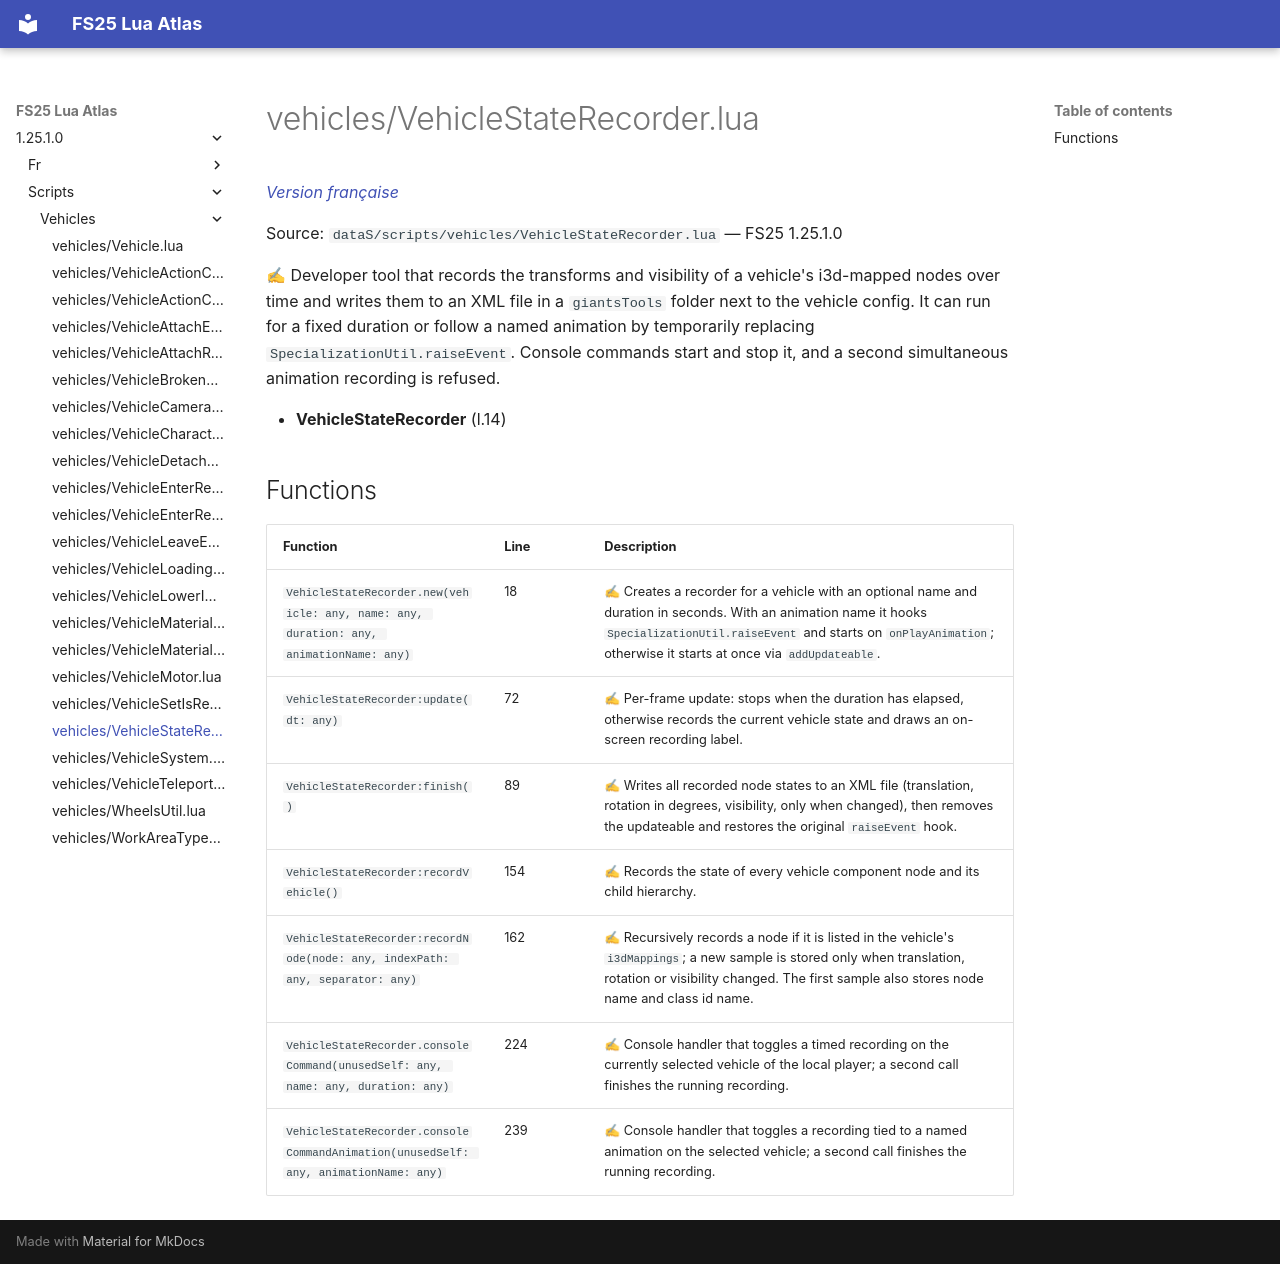

repository: Tim0219800/fs25-lua-atlas · page: 1.25.1.0/scripts/vehicles/VehicleStateRecorder.html · generator: mkdocs

# vehicles/VehicleStateRecorder.lua

*[Version française](../../fr/scripts/vehicles/VehicleStateRecorder.md)*

Source: `dataS/scripts/vehicles/VehicleStateRecorder.lua` — FS25 1.25.1.0

✍ Developer tool that records the transforms and visibility of a vehicle's i3d-mapped nodes over time and writes them to an XML file in a `giantsTools` folder next to the vehicle config. It can run for a fixed duration or follow a named animation by temporarily replacing `SpecializationUtil.raiseEvent`. Console commands start and stop it, and a second simultaneous animation recording is refused.

- **VehicleStateRecorder** (l.14)

## Functions

| Function | Line | Description |
|---|---|---|
| `VehicleStateRecorder.new(vehicle: any, name: any, duration: any, animationName: any)` | 18 | ✍ Creates a recorder for a vehicle with an optional name and duration in seconds. With an animation name it hooks `SpecializationUtil.raiseEvent` and starts on `onPlayAnimation`; otherwise it starts at once via `addUpdateable`. |
| `VehicleStateRecorder:update(dt: any)` | 72 | ✍ Per-frame update: stops when the duration has elapsed, otherwise records the current vehicle state and draws an on-screen recording label. |
| `VehicleStateRecorder:finish()` | 89 | ✍ Writes all recorded node states to an XML file (translation, rotation in degrees, visibility, only when changed), then removes the updateable and restores the original `raiseEvent` hook. |
| `VehicleStateRecorder:recordVehicle()` | 154 | ✍ Records the state of every vehicle component node and its child hierarchy. |
| `VehicleStateRecorder:recordNode(node: any, indexPath: any, separator: any)` | 162 | ✍ Recursively records a node if it is listed in the vehicle's `i3dMappings`; a new sample is stored only when translation, rotation or visibility changed. The first sample also stores node name and class id name. |
| `VehicleStateRecorder.consoleCommand(unusedSelf: any, name: any, duration: any)` | 224 | ✍ Console handler that toggles a timed recording on the currently selected vehicle of the local player; a second call finishes the running recording. |
| `VehicleStateRecorder.consoleCommandAnimation(unusedSelf: any, animationName: any)` | 239 | ✍ Console handler that toggles a recording tied to a named animation on the selected vehicle; a second call finishes the running recording. |
